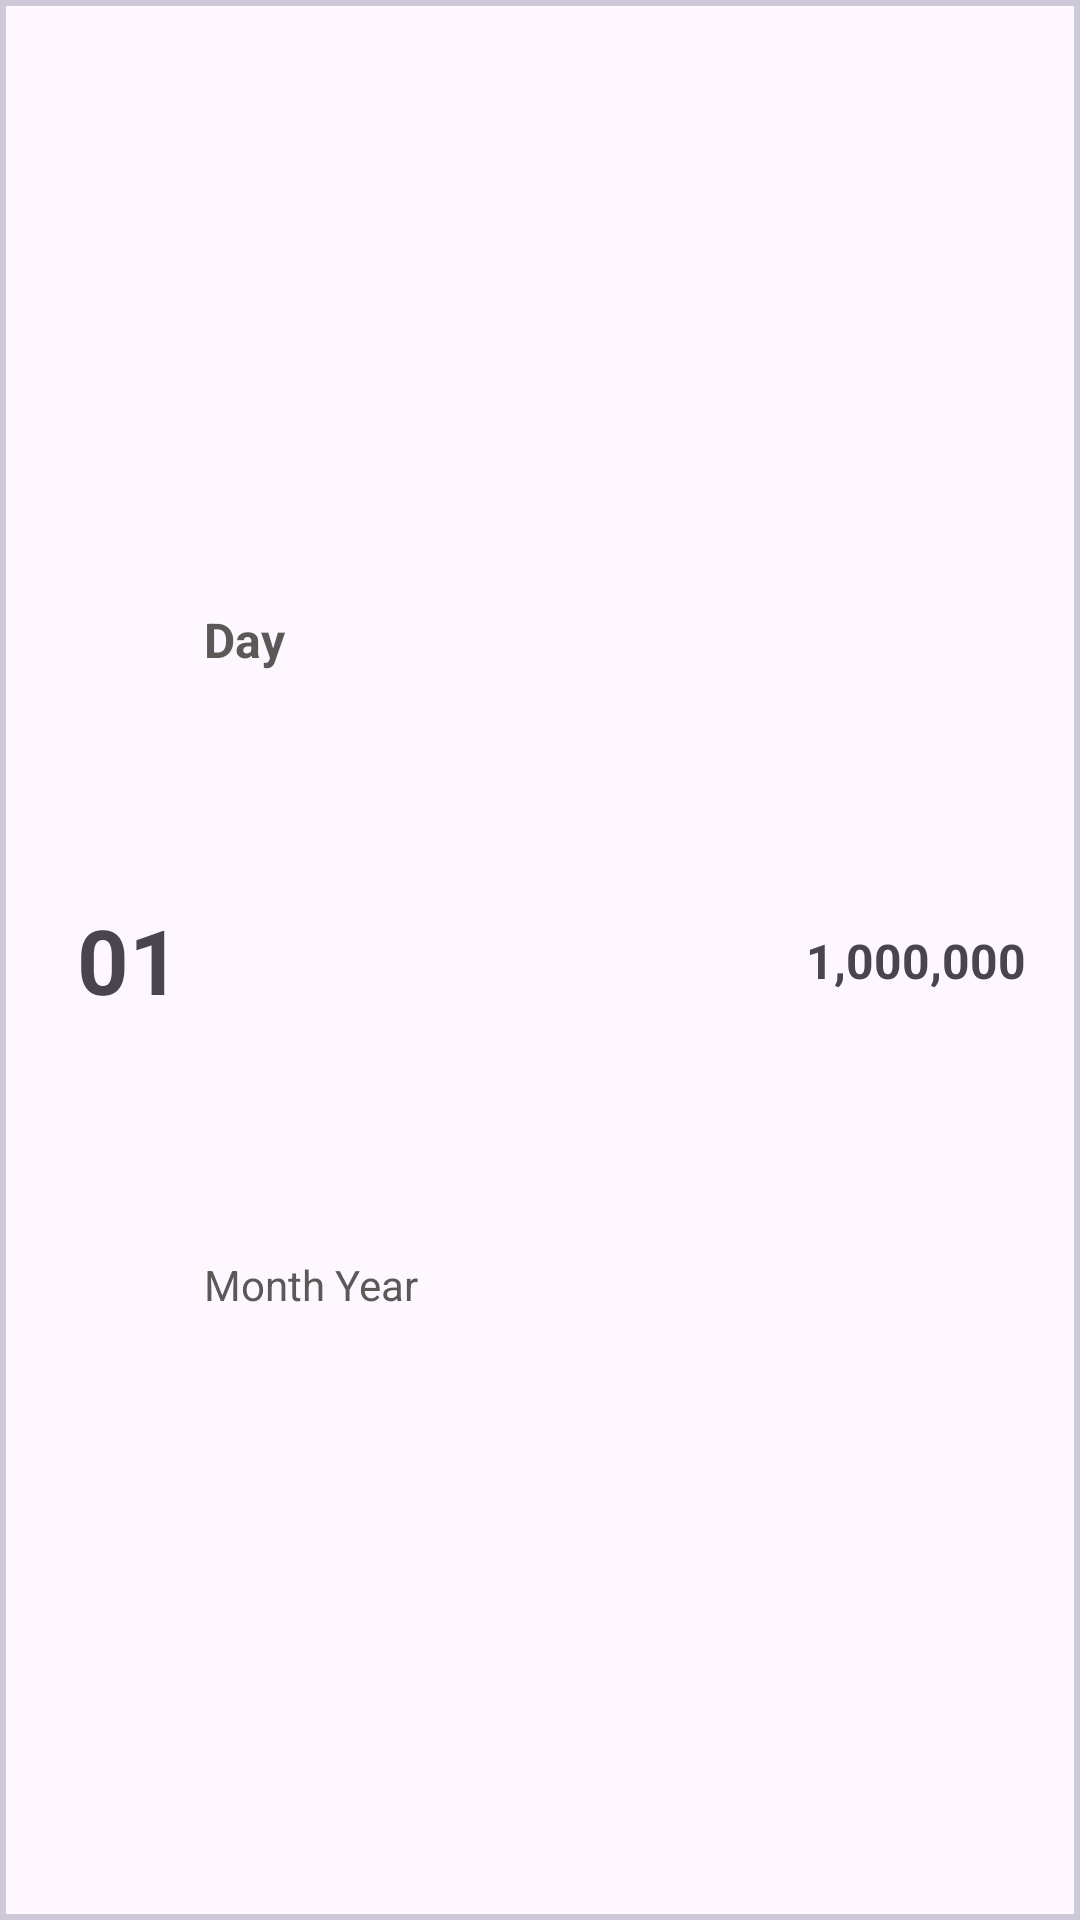

Produce the Android XML layout that renders to this screen, including the resource entries it uses.
<!-- AndroidManifest.xml: application theme Theme.Pouchy -->
<!-- res/layout/transaction_date_layout.xml -->
<?xml version="1.0" encoding="utf-8"?>
<androidx.constraintlayout.widget.ConstraintLayout xmlns:android="http://schemas.android.com/apk/res/android"
    xmlns:app="http://schemas.android.com/apk/res-auto"
    android:layout_width="match_parent"
    android:layout_height="wrap_content"
    android:padding="8dp"
    android:layout_marginTop="10dp"
    android:background="@drawable/border_lurus">

    
    <TextView
        android:id="@+id/Date"
        android:layout_width="50dp"
        android:layout_height="48dp"
        android:text="01"
        android:textStyle="bold"
        android:textSize="30dp"
        android:gravity="center"
        android:layout_marginStart="10dp"
        app:layout_constraintTop_toTopOf="parent"
        app:layout_constraintBottom_toBottomOf="parent"
        app:layout_constraintStart_toStartOf="parent" />

    
    <TextView
        android:id="@+id/Day"
        android:layout_width="0dp"
        android:layout_height="wrap_content"
        android:text="Day"
        android:textStyle="bold"
        android:textSize="16sp"
        android:textColor="#5B5858"
        app:layout_constraintTop_toTopOf="parent"
        app:layout_constraintStart_toEndOf="@id/Date"
        app:layout_constraintEnd_toEndOf="parent"
        app:layout_constraintBottom_toTopOf="@id/Month_Year" />

    
    <TextView
        android:id="@+id/Month_Year"
        android:layout_width="0dp"
        android:layout_height="wrap_content"
        android:text="Month Year"
        android:textSize="14sp"
        android:textColor="#5B5858"
        app:layout_constraintTop_toBottomOf="@id/Day"
        app:layout_constraintStart_toEndOf="@id/Date"
        app:layout_constraintEnd_toEndOf="parent"
        app:layout_constraintBottom_toBottomOf="parent" />

    
    <TextView
        android:id="@+id/amountText"
        android:layout_width="wrap_content"
        android:layout_height="wrap_content"
        android:text="1,000,000"
        android:textSize="16sp"
        android:textStyle="bold"
        android:layout_marginEnd="10dp"
        app:layout_constraintTop_toTopOf="parent"
        app:layout_constraintEnd_toEndOf="parent"
        app:layout_constraintBottom_toBottomOf="parent" />

</androidx.constraintlayout.widget.ConstraintLayout>
<!-- resources referenced by this layout -->
<resources>
  <!-- drawable border_lurus (drawable) -->
  <shape xmlns:android="http://schemas.android.com/apk/res/android">
      
      <stroke
          android:width="2dp"
          android:color="#30000030" />
  
      
      <solid android:color="@android:color/transparent" />
  </shape>
  <style name="Theme.Pouchy" parent="Base.Theme.Pouchy" />
  <style name="Base.Theme.Pouchy" parent="Theme.Material3.DayNight.NoActionBar">
          
          
      </style>
</resources>
